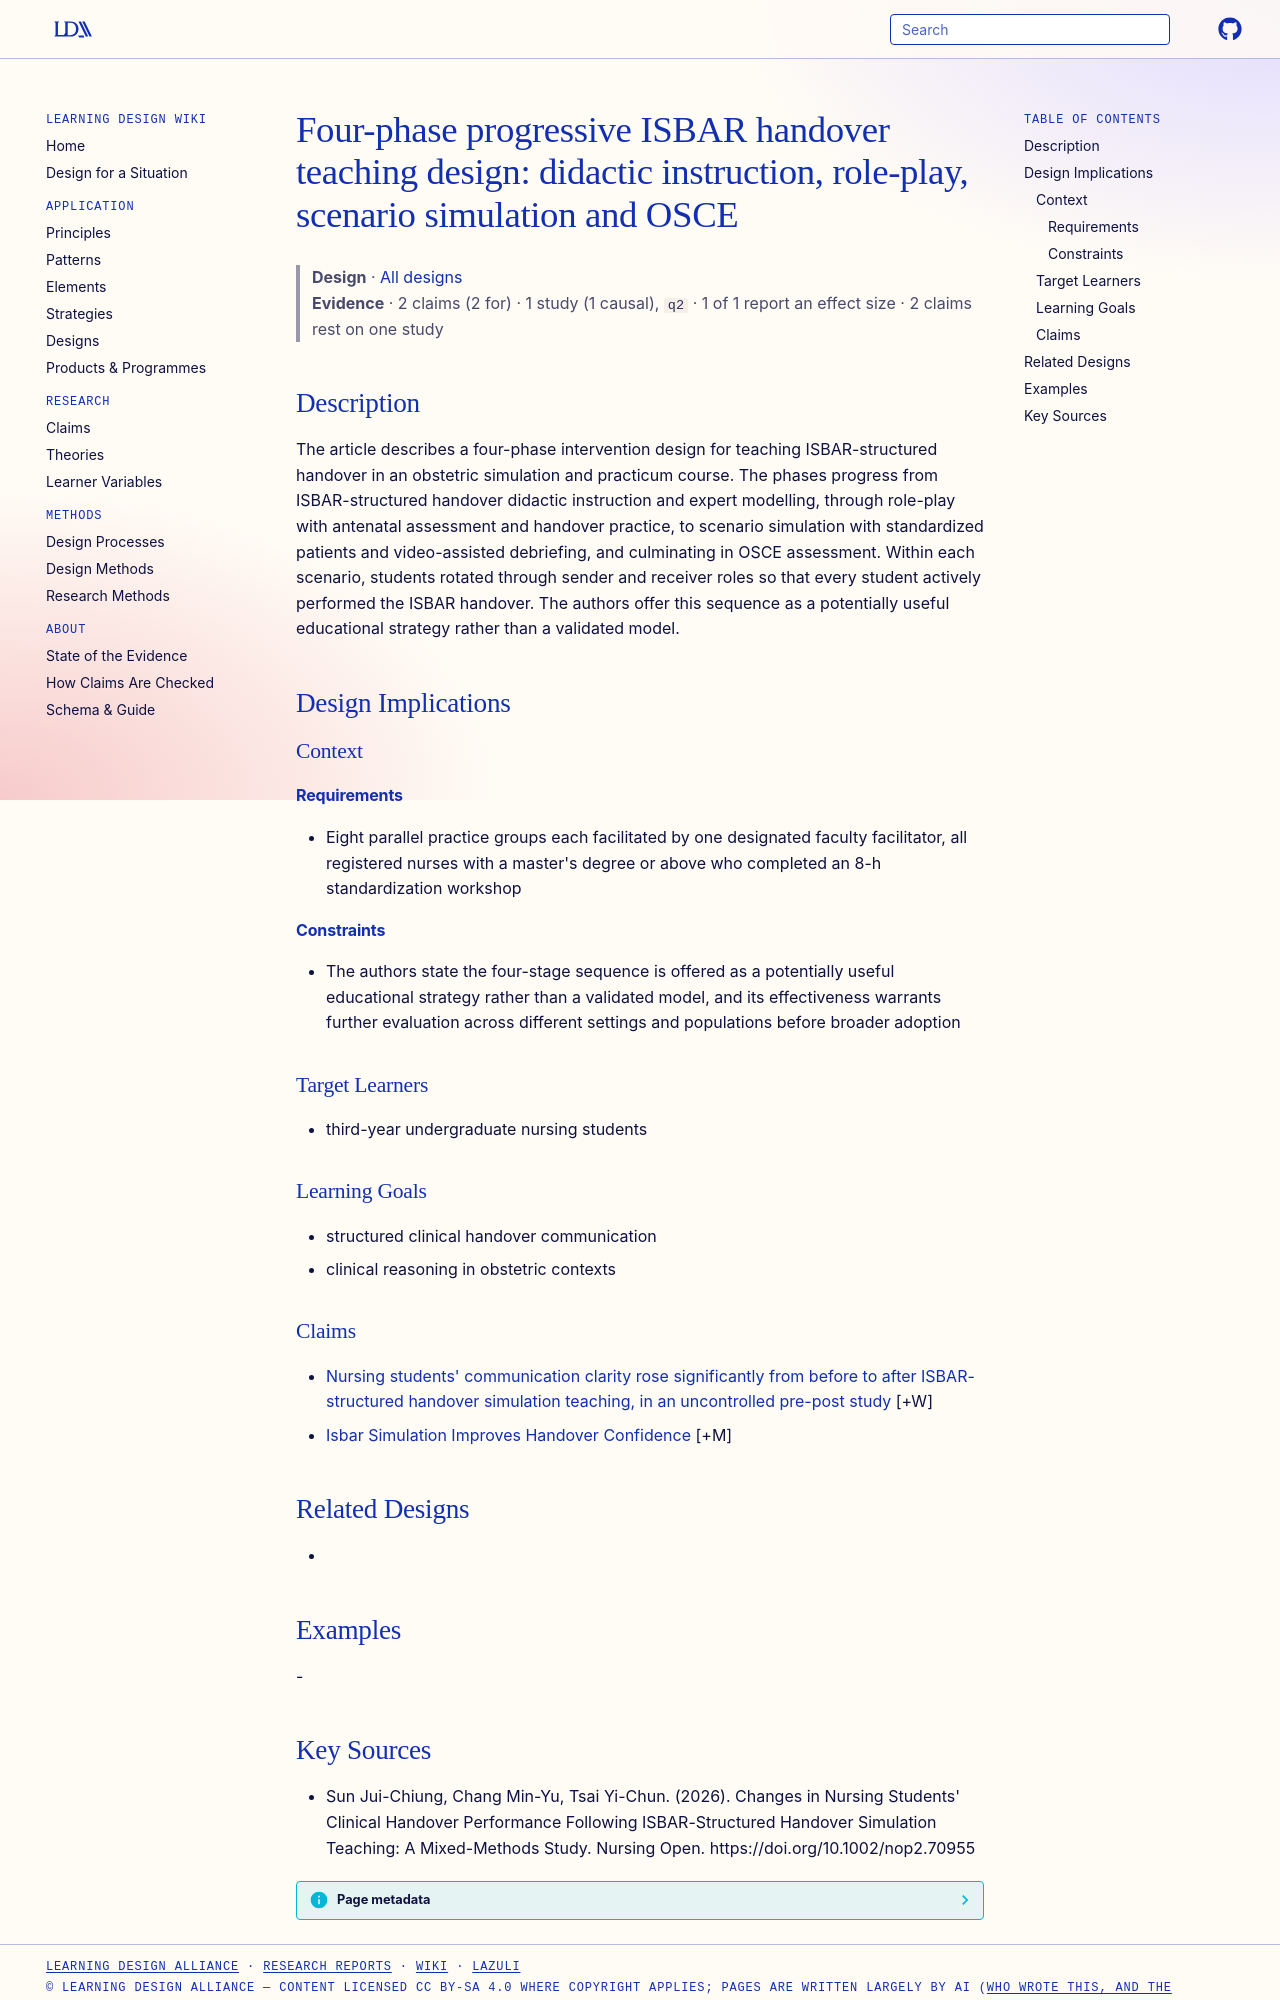

repository: Learning-Design-Alliance/learning-wiki · page: designs/four-phase-isbar-handover-design/index.html · generator: mkdocs

---
type: design
id: four-phase-isbar-handover-design
title: "Four-phase progressive ISBAR handover teaching design: didactic instruction, role-play, scenario simulation and OSCE"
description: The article describes a four-phase intervention design for teaching ISBAR-structured handover in an obstetric simulation and practicum course.
status: review
generated:
  by: "process:settle-candidates"
  at: 2026-11-04
sources:
  - id: sun-jui-chiung-2026
    resource: "https://doi.org/10.1002/nop2.70955"
    title: "Sun Jui-Chiung, Chang Min-Yu, Tsai Yi-Chun. (2026). Changes in Nursing Students' Clinical Handover Performance Following ISBAR-Structured Handover Simulation Teaching: A Mixed-Methods Study. Nursing Open. https://doi.org/10.1002/nop2.70955"
    author: Sun Jui-Chiung, Chang Min-Yu, Tsai Yi-Chun
---

# Four-phase progressive ISBAR handover teaching design: didactic instruction, role-play, scenario simulation and OSCE

> **Design** · [All designs](index.md)
> **Evidence** · 2 claims (2 for) · 1 study (1 causal), `q2` · 1 of 1 report an effect size · 2 claims rest on one study

## Description
The article describes a four-phase intervention design for teaching ISBAR-structured handover in an obstetric simulation and practicum course. The phases progress from ISBAR-structured handover didactic instruction and expert modelling, through role-play with antenatal assessment and handover practice, to scenario simulation with standardized patients and video-assisted debriefing, and culminating in OSCE assessment. Within each scenario, students rotated through sender and receiver roles so that every student actively performed the ISBAR handover. The authors offer this sequence as a potentially useful educational strategy rather than a validated model.

## Design Implications

### Context
#### Requirements
- Eight parallel practice groups each facilitated by one designated faculty facilitator, all registered nurses with a master's degree or above who completed an 8-h standardization workshop
#### Constraints
- The authors state the four-stage sequence is offered as a potentially useful educational strategy rather than a validated model, and its effectiveness warrants further evaluation across different settings and populations before broader adoption

### Target Learners
- third-year undergraduate nursing students

### Learning Goals
- structured clinical handover communication
- clinical reasoning in obstetric contexts

### Claims
- [Nursing students' communication clarity rose significantly from before to after ISBAR-structured handover simulation teaching, in an uncontrolled pre-post study](../claims/isbar-simulation-improves-communication-clarity.md) [+W]
- [Isbar Simulation Improves Handover Confidence](../claims/isbar-simulation-improves-handover-confidence.md) [+M]

## Related Designs
- 

## Examples
-
